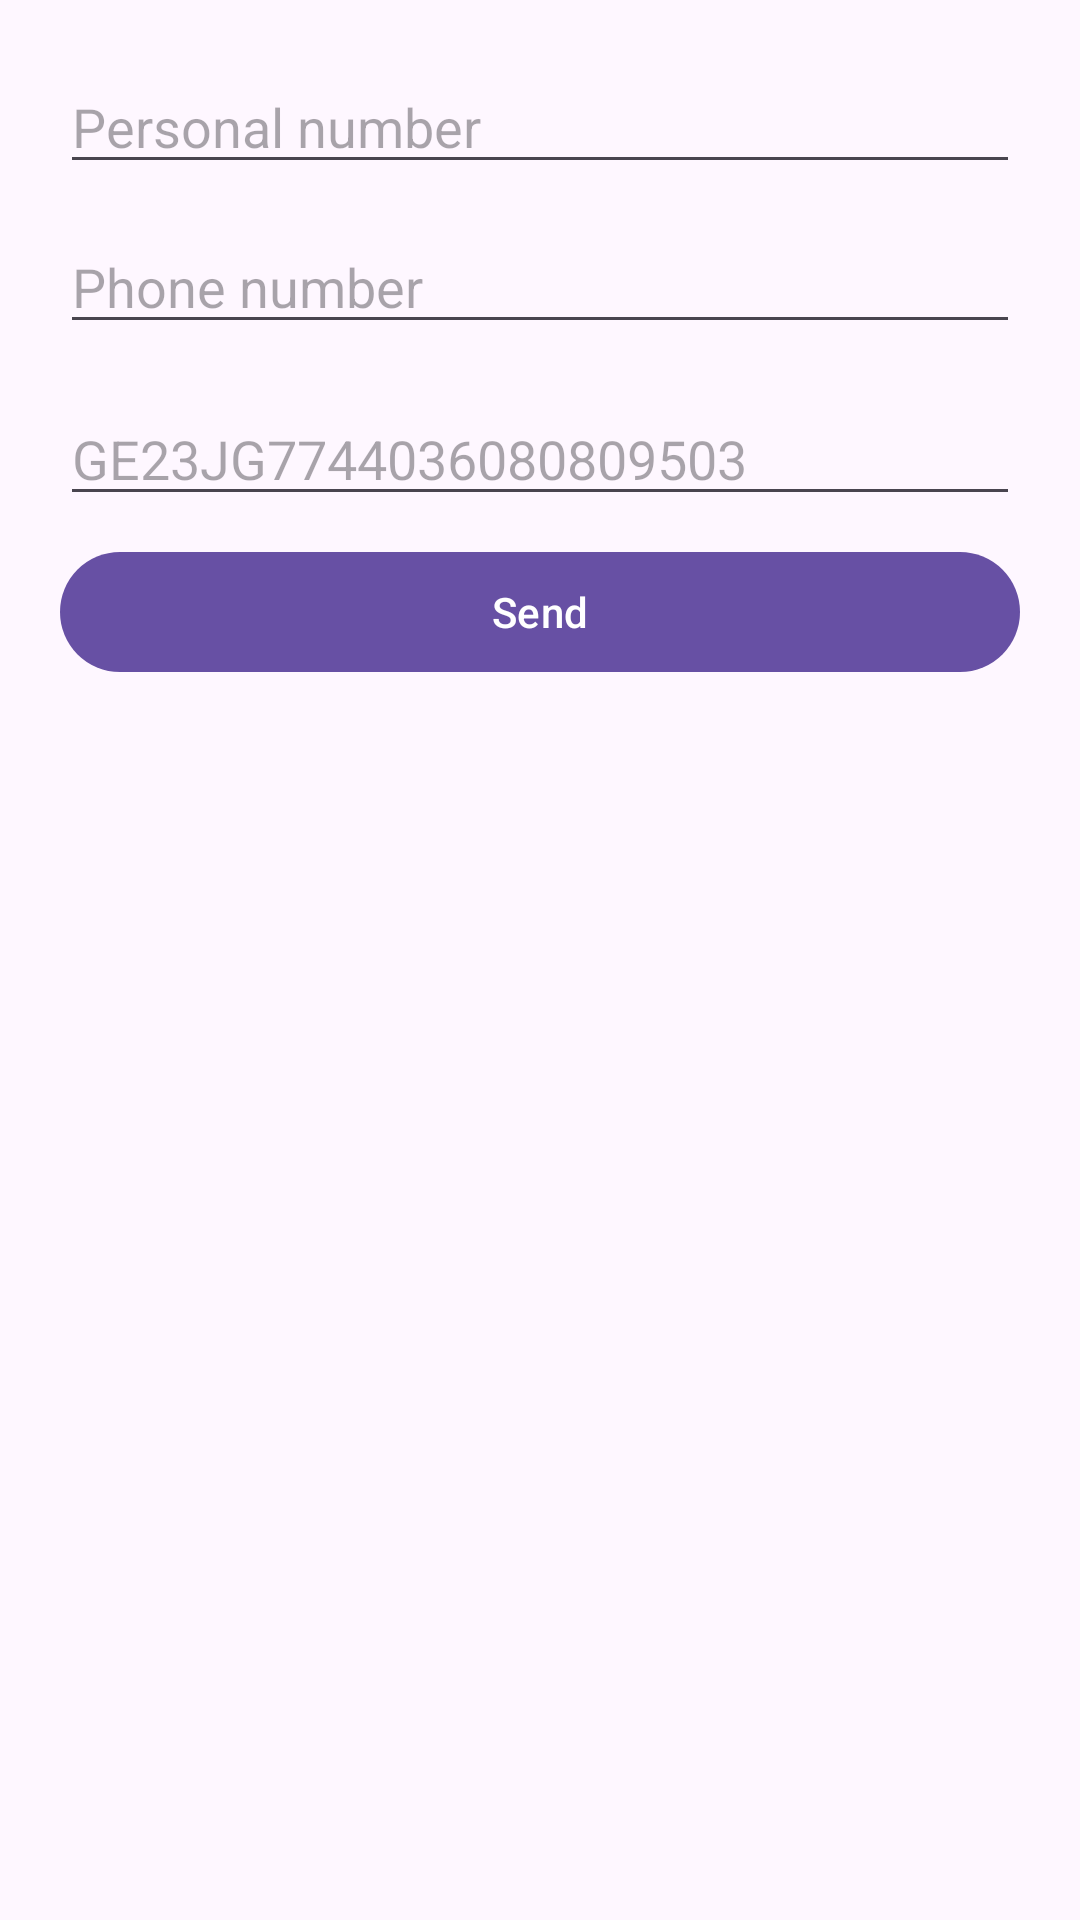

Produce the Android XML layout that renders to this screen, including the resource entries it uses.
<!-- AndroidManifest.xml: application theme Theme.Summary10 -->
<!-- res/layout/fragment_to_account_bottom_sheet.xml -->
<?xml version="1.0" encoding="utf-8"?>
<androidx.constraintlayout.widget.ConstraintLayout xmlns:android="http://schemas.android.com/apk/res/android"
    xmlns:app="http://schemas.android.com/apk/res-auto"
    xmlns:tools="http://schemas.android.com/tools"
    android:layout_width="match_parent"
    android:layout_height="match_parent"
    tools:context=".presentation.screen.bottom_sheet_to_account.ToAccountBottomSheet">

    <androidx.appcompat.widget.AppCompatEditText
        android:id="@+id/etPersonalNumber"
        android:layout_width="match_parent"
        android:layout_height="wrap_content"
        android:layout_marginTop="20dp"
        android:layout_marginHorizontal="20dp"
        android:hint="@string/personal_number"
        app:layout_constraintEnd_toEndOf="parent"
        app:layout_constraintStart_toStartOf="parent"
        app:layout_constraintTop_toTopOf="parent" />

    <androidx.appcompat.widget.AppCompatEditText
        android:id="@+id/etPhoneNumber"
        android:layout_width="match_parent"
        android:layout_height="wrap_content"
        android:layout_marginHorizontal="20dp"
        android:layout_marginTop="12dp"
        android:hint="@string/phone_number"
        app:layout_constraintHorizontal_bias="0.0"
        app:layout_constraintStart_toStartOf="parent"
        app:layout_constraintTop_toBottomOf="@+id/etPersonalNumber" />

    <androidx.appcompat.widget.AppCompatEditText
        android:id="@+id/etAccountNumber"
        android:layout_width="match_parent"
        android:layout_height="wrap_content"
        android:layout_marginHorizontal="20dp"
        android:layout_marginTop="16dp"
        android:hint="@string/account_number"
        app:layout_constraintEnd_toEndOf="parent"
        app:layout_constraintStart_toStartOf="parent"
        app:layout_constraintTop_toBottomOf="@+id/etPhoneNumber" />

    <com.google.android.material.button.MaterialButton
        android:id="@+id/buttonSend"
        android:layout_width="match_parent"
        android:layout_height="wrap_content"
        android:layout_marginHorizontal="20dp"
        android:layout_marginTop="8dp"
        android:text="@string/send"
        app:layout_constraintEnd_toEndOf="parent"
        app:layout_constraintStart_toStartOf="parent"
        app:layout_constraintTop_toBottomOf="@+id/etAccountNumber"
        app:rippleColor="@color/white" />

</androidx.constraintlayout.widget.ConstraintLayout>
<!-- resources referenced by this layout -->
<resources>
  <string name="account_number">GE23JG7744036080809503</string>
  <string name="personal_number">Personal number</string>
  <string name="phone_number">Phone number</string>
  <string name="send">Send</string>
  <style name="Theme.Summary10" parent="Base.Theme.Summary10" />
  <style name="Base.Theme.Summary10" parent="Theme.Material3.DayNight.NoActionBar">
          
          
      </style>
  <!-- not gathered from this repository: default colours our renderer supplied (Android Studio template values) -->
  <color name="white">#FFFFFFFF</color>
</resources>
